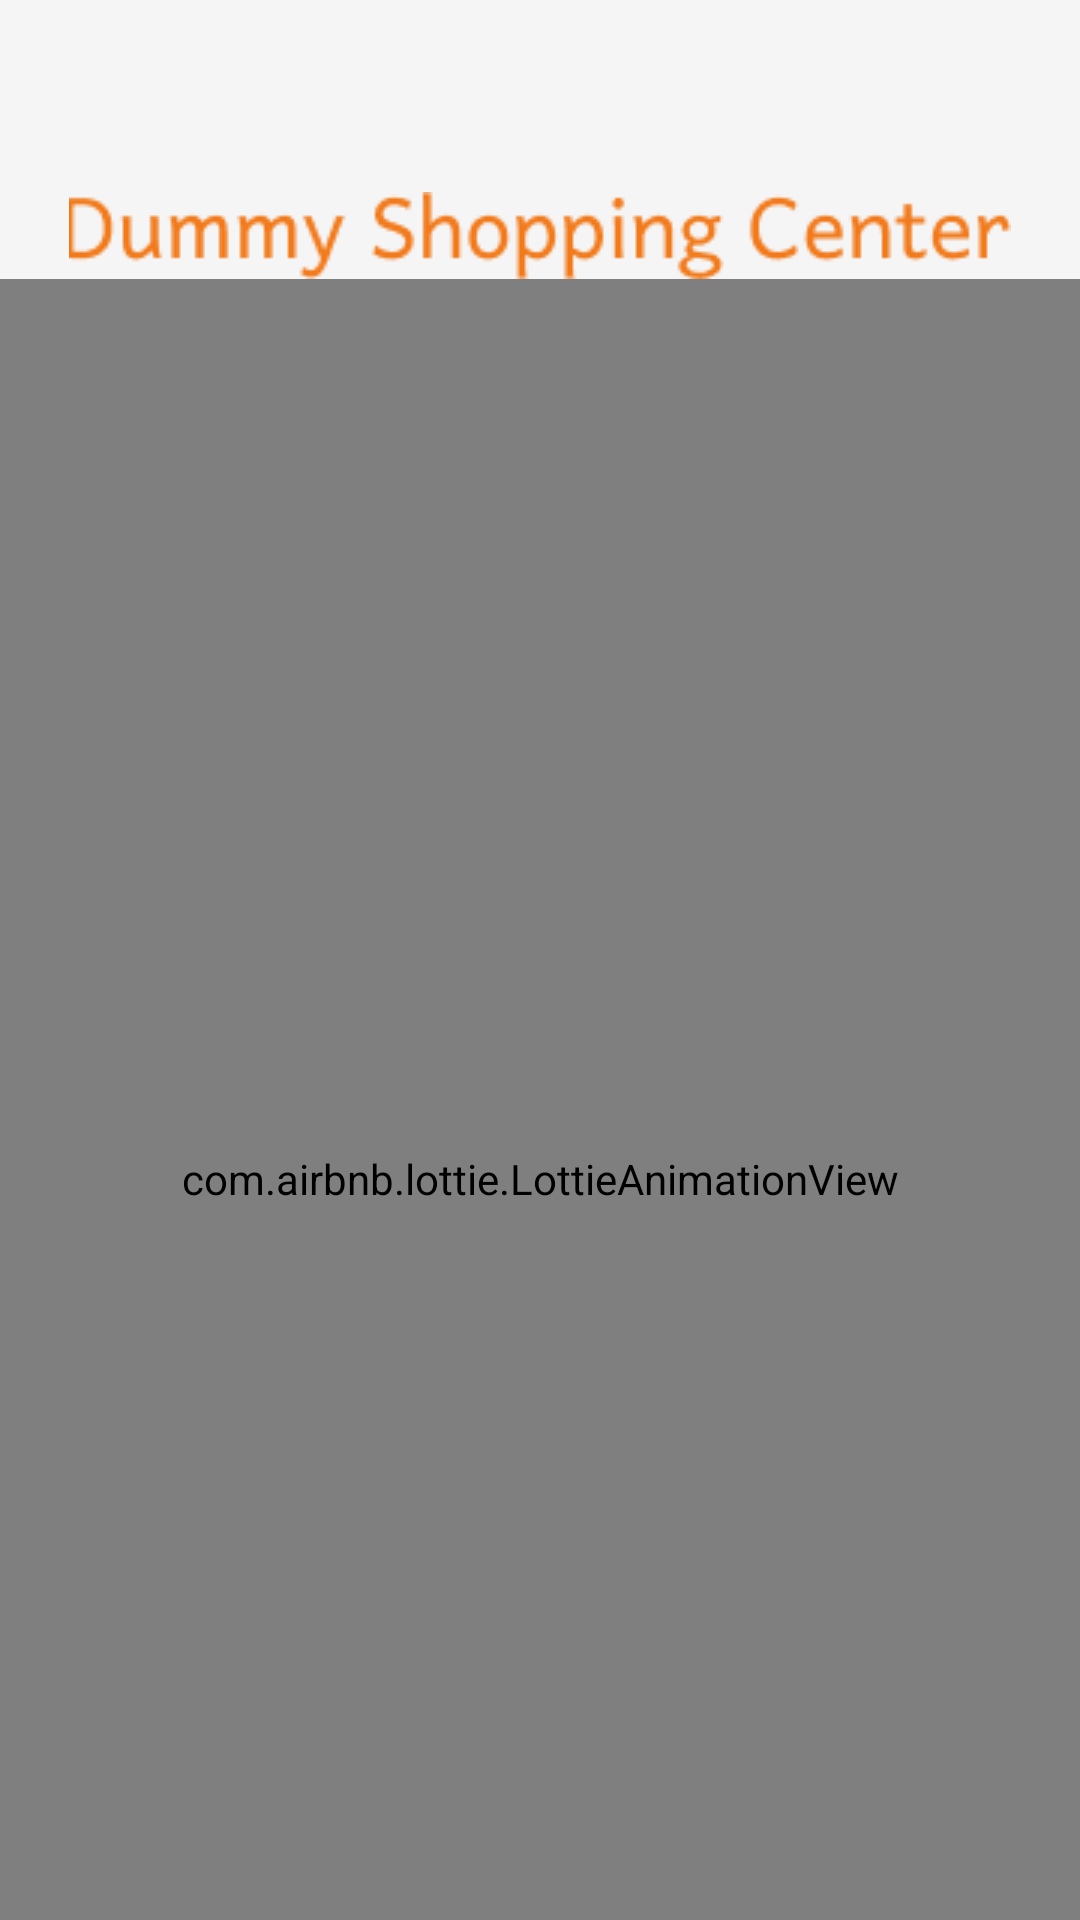

Write the Android layout XML for this screen, with the resource values it uses.
<!-- AndroidManifest.xml: application theme Theme.DummyShoppingCenter -->
<!-- res/layout/fragment_splash.xml -->
<?xml version="1.0" encoding="utf-8"?>
<LinearLayout xmlns:android="http://schemas.android.com/apk/res/android"
    xmlns:app="http://schemas.android.com/apk/res-auto"
    xmlns:tools="http://schemas.android.com/tools"
    android:layout_width="match_parent"
    android:layout_height="match_parent"
    android:orientation="vertical"
    tools:context=".ui.splash.SplashFragment">

    <View
        android:id="@+id/viewAppName"
        android:layout_width="314dp"
        android:layout_height="29dp"
        android:layout_gravity="center"
        android:layout_marginTop="64dp"
        android:background="@drawable/shopping_center" />

    <com.airbnb.lottie.LottieAnimationView
        android:id="@+id/animationView"
        android:layout_width="match_parent"
        android:layout_height="600dp"
        android:layout_gravity="center"
        app:layout_constraintBottom_toTopOf="@+id/textViewFirstScreen"
        app:layout_constraintEnd_toEndOf="parent"
        app:layout_constraintStart_toStartOf="parent"
        app:layout_constraintTop_toTopOf="parent"
        app:lottie_autoPlay="true"
        app:lottie_loop="true"
        app:lottie_rawRes="@raw/splash" />

</LinearLayout>
<!-- resources referenced by this layout -->
<resources>
  <!-- drawable shopping_center: png bitmap (drawable, 4720 bytes) -->
  <style name="Theme.DummyShoppingCenter" parent="Theme.MaterialComponents.Light">
          
          <item name="colorPrimary">@color/orange</item>
          <item name="colorPrimaryVariant">@color/colorPrimaryVariant</item>
          <item name="colorOnPrimary">@color/white</item>
          
          <item name="colorSecondary">@color/orange</item>
          <item name="colorSecondaryVariant">@color/teal_700</item>
          <item name="colorOnSecondary">@color/black</item>
          
          <item name="android:statusBarColor">?attr/colorPrimaryVariant</item>
          
          <item name="android:windowBackground">@color/app_background_color</item>
          
          <item name="android:windowIsTranslucent">true</item>
      </style>
  <color name="orange">#f27a1b</color>
  <color name="colorPrimaryVariant">#C8C8C8</color>
  <color name="white">#FFFFFFFF</color>
  <color name="teal_700">#FF018786</color>
  <color name="black">#FF000000</color>
  <color name="app_background_color">#F5F5F5</color>
</resources>
